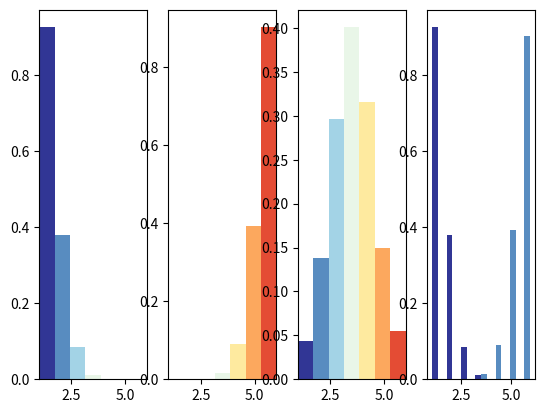

Python code for this plot:
#!/usr/bin/env python3
# -*- coding: utf-8 -*-
"""
Created on Mon May 31 00:42:06 2021

[redacted]
"""
import matplotlib.pyplot as plt 
import numpy as np 
from matplotlib.cm import RdYlBu_r as cMap


fig, axs = plt.subplots(1,4)


mu, sigma = 6, 0.8
s = [[np.random.normal (1, 0.8, 1000)], 
     [np.random.normal (6, 0.8, 1000)],
     [np.random.normal (3.5, 1, 1000)]]

s.append(s[0][:500]+s[1][:500])
fact = 254/(7)
# Create the bins and histogram 
for i in range(3):
    axs[i].set_xlim(1, 6)
    n, bins, patches = axs[i].hist(s[i], bins=7, range=[1, 6], density=True) 

    for i, p in enumerate(patches):
        plt.setp(p, 'facecolor', cMap(round(i * fact)))

n, bins, patches = axs[3].hist(s[3], bins=7, range=[1, 6], density=True) 

for i, p in enumerate(patches):
    plt.setp(p, 'facecolor', cMap(round(i * fact)))

plt.show()